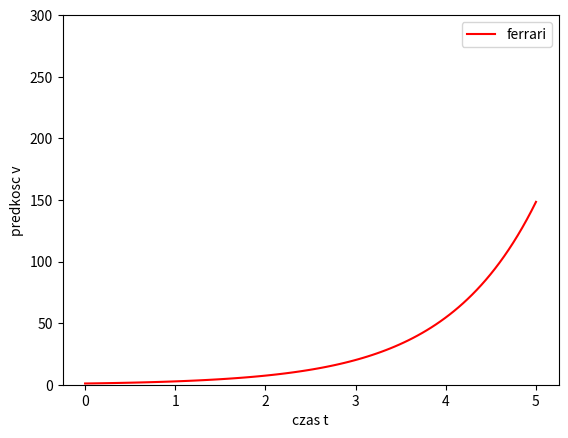

Generate this figure with matplotlib:
import numpy
import matplotlib.pyplot as plt


x = numpy.linspace(0,5,100)

y1 = numpy.exp(x)


plt.plot(x,y1, color = 'red')

plt.xlabel('czas t')
plt.ylabel('predkosc v')
plt.ylim((0,300))

plt.legend(['ferrari'])

plt.show()






